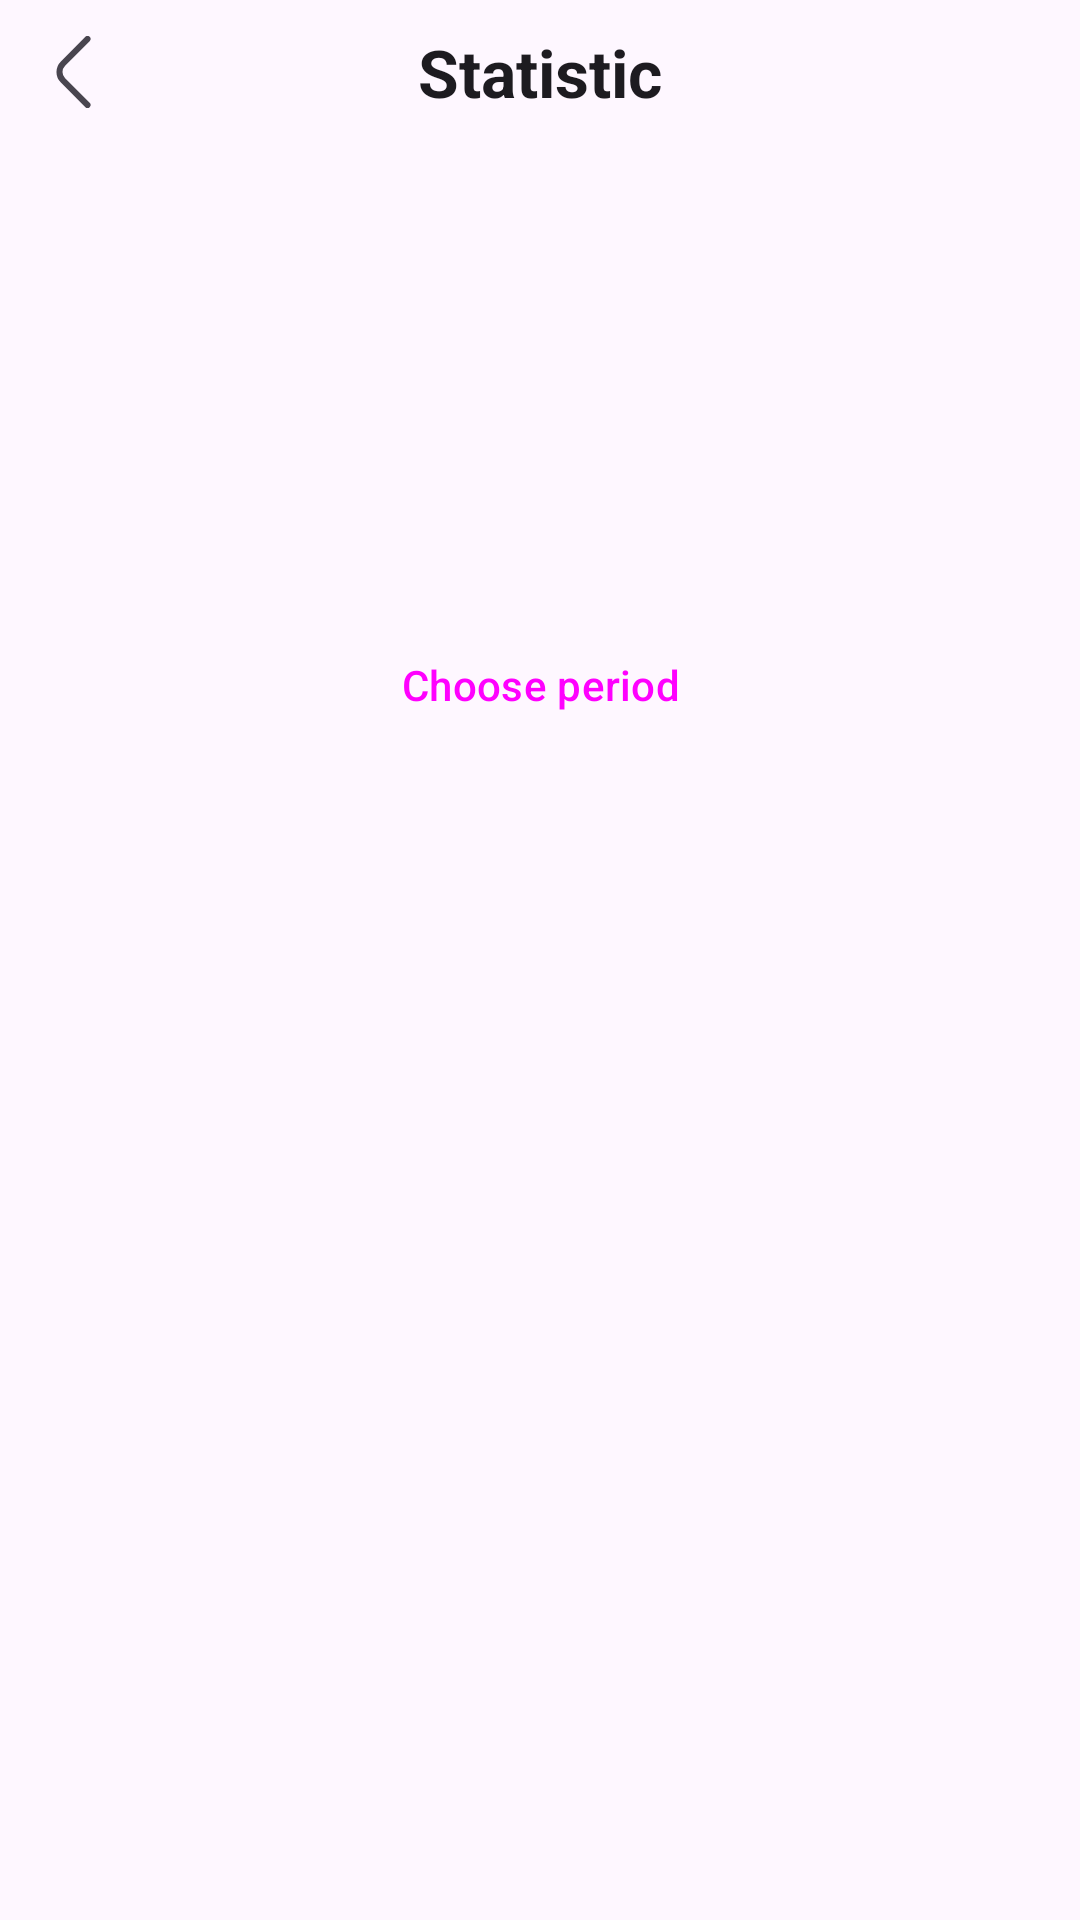

Produce the Android XML layout that renders to this screen, including the resource entries it uses.
<!-- AndroidManifest.xml: application theme Theme.MyAuto -->
<!-- res/layout/fragment_fuel_stat.xml -->
<?xml version="1.0" encoding="utf-8"?>
<androidx.constraintlayout.widget.ConstraintLayout xmlns:android="http://schemas.android.com/apk/res/android"
    xmlns:app="http://schemas.android.com/apk/res-auto"
    xmlns:tools="http://schemas.android.com/tools"
    android:layout_width="match_parent"
    android:layout_height="match_parent"
    tools:context=".fuel.stat.FuelStatFragment">

    <ImageButton
        android:id="@+id/backButton"
        android:layout_width="48dp"
        android:layout_height="48dp"
        android:background="@null"
        android:src="@drawable/ic_back"
        app:layout_constraintStart_toStartOf="parent"
        app:layout_constraintTop_toTopOf="parent" />

    <TextView
        android:id="@+id/titleFuel"
        style="@style/TextAppearance.Material3.TitleLarge"
        android:layout_width="wrap_content"
        android:layout_height="wrap_content"
        android:text="@string/title_stat"
        android:textStyle="bold"
        app:layout_constraintBottom_toBottomOf="@+id/backButton"
        app:layout_constraintEnd_toEndOf="parent"
        app:layout_constraintStart_toStartOf="parent"
        app:layout_constraintTop_toTopOf="@+id/backButton" />


    <androidx.core.widget.NestedScrollView
        android:layout_width="match_parent"
        android:layout_height="0dp"
        android:fillViewport="true"
        app:layout_constraintBottom_toBottomOf="parent"
        app:layout_constraintTop_toBottomOf="@+id/backButton">

        <androidx.constraintlayout.widget.ConstraintLayout
            android:layout_width="match_parent"
            android:layout_height="wrap_content">

            <TextView
                android:id="@+id/barChartTitle"
                style="@style/TextAppearance.Material3.BodyLarge"
                android:layout_width="wrap_content"
                android:layout_height="wrap_content"
                android:text="@string/daily_statistics"
                android:visibility="gone"
                app:layout_constraintEnd_toEndOf="parent"
                app:layout_constraintStart_toStartOf="parent"
                app:layout_constraintTop_toTopOf="parent" />


            <Button
                android:id="@+id/dateRangeButton"
                style="@style/Widget.Material3.Button.OutlinedButton"
                android:layout_width="wrap_content"
                android:layout_height="wrap_content"
                android:layout_marginTop="8dp"
                android:text="@string/choose_period"
                app:layout_constraintEnd_toEndOf="parent"
                app:layout_constraintStart_toStartOf="parent"
                app:layout_constraintTop_toBottomOf="@+id/totalDiscountET" />

            <com.github.mikephil.charting.charts.BarChart
                android:id="@+id/barChart"
                android:layout_width="0dp"
                android:layout_height="250dp"
                android:visibility="gone"
                app:layout_constraintEnd_toEndOf="parent"
                app:layout_constraintStart_toStartOf="parent"
                app:layout_constraintTop_toBottomOf="@+id/barChartTitle" />

            <TextView
                android:id="@+id/totalCostET"
                style="@style/TextAppearance.Material3.TitleMedium"
                android:layout_width="wrap_content"
                android:layout_height="wrap_content"
                android:layout_marginStart="16dp"
                android:layout_marginTop="8dp"
                app:layout_constraintStart_toStartOf="parent"
                app:layout_constraintTop_toBottomOf="@+id/totalVolumeET" />

            <TextView
                android:id="@+id/totalVolumeET"
                style="@style/TextAppearance.Material3.BodyLarge"
                android:layout_width="wrap_content"
                android:layout_height="wrap_content"
                android:layout_marginStart="16dp"
                android:layout_marginTop="8dp"
                app:layout_constraintStart_toStartOf="parent"
                app:layout_constraintTop_toBottomOf="@+id/periodTitle" />

            <TextView
                android:id="@+id/avgCostET"
                style="@style/TextAppearance.Material3.BodyLarge"
                android:layout_width="wrap_content"
                android:layout_height="wrap_content"
                android:layout_marginStart="16dp"
                android:layout_marginTop="8dp"
                app:layout_constraintStart_toStartOf="parent"
                app:layout_constraintTop_toBottomOf="@+id/totalCostET" />

            <TextView
                android:id="@+id/periodTitle"
                style="@style/TextAppearance.Material3.BodyLarge"
                android:layout_width="wrap_content"
                android:layout_height="wrap_content"
                android:layout_marginTop="8dp"
                app:layout_constraintEnd_toEndOf="parent"
                app:layout_constraintStart_toStartOf="parent"
                app:layout_constraintTop_toBottomOf="@+id/barChart" />

            <TextView
                android:id="@+id/emptyStateTitle"
                style="@style/TextAppearance.Material3.BodyLarge"
                android:layout_width="wrap_content"
                android:layout_height="wrap_content"
                android:layout_marginTop="8dp"
                android:text="@string/no_data_period"
                android:visibility="gone"
                app:layout_constraintEnd_toEndOf="parent"
                app:layout_constraintStart_toStartOf="parent"
                app:layout_constraintTop_toBottomOf="@+id/dateRangeButton" />

            <View
                android:layout_width="0dp"
                android:layout_height="16dp"
                app:layout_constraintBottom_toBottomOf="parent"
                app:layout_constraintEnd_toEndOf="parent"
                app:layout_constraintStart_toStartOf="parent"
                app:layout_constraintTop_toBottomOf="@+id/emptyStateTitle" />

            <TextView
                android:id="@+id/totalDiscountET"
                style="@style/TextAppearance.Material3.BodyLarge"
                android:layout_width="wrap_content"
                android:layout_height="wrap_content"
                android:layout_marginStart="16dp"
                android:layout_marginTop="8dp"
                app:layout_constraintStart_toStartOf="parent"
                app:layout_constraintTop_toBottomOf="@+id/avgCostET" />

        </androidx.constraintlayout.widget.ConstraintLayout>

    </androidx.core.widget.NestedScrollView>
</androidx.constraintlayout.widget.ConstraintLayout>
<!-- resources referenced by this layout -->
<resources>
  <!-- drawable ic_back (drawable) -->
  <vector xmlns:android="http://schemas.android.com/apk/res/android"
      android:width="24dp"
      android:height="24dp"
      android:viewportWidth="24"
      android:viewportHeight="24"
      android:tint="?attr/colorControlNormal">
    <path
        android:fillColor="@android:color/white"
        android:pathData="M17.17,24a1,1,0,0,1-.71-.29L8.29,15.54a5,5,0,0,1,0-7.08L16.46.29a1,1,0,1,1,1.42,1.42L9.71,9.88a3,3,0,0,0,0,4.24l8.17,8.17a1,1,0,0,1,0,1.42A1,1,0,0,1,17.17,24Z"/>
  </vector>
  <string name="choose_period">Choose period</string>
  <string name="daily_statistics">Expenses by day, ₽</string>
  <string name="no_data_period">No data for the selected period</string>
  <string name="title_stat">Statistic</string>
  <style name="Theme.MyAuto" parent="Base.Theme.MyAuto" />
  <style name="Base.Theme.MyAuto" parent="Theme.Material3.DayNight.NoActionBar">
          
          
      </style>
</resources>
